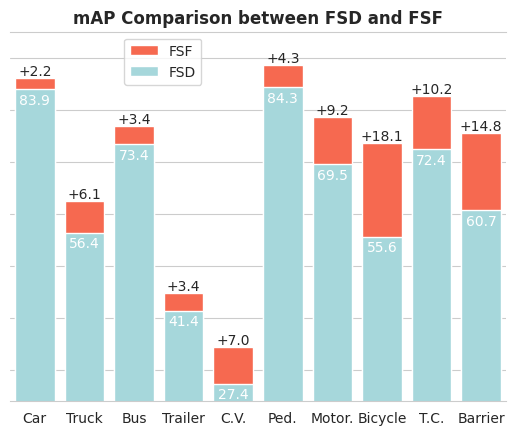

This chart was generated by the following Python code:
import numpy as np
import pandas as pd
import seaborn as sns
import matplotlib.pyplot as plt

# Data Setting
x_labels = ['Car', 'Truck', 'Bus', 'Trailer', 'C.V.', 'Ped.', 'Motor.', 'Bicycle', 'T.C.', 'Barrier']
y_FSD = np.array([83.9, 56.4, 73.4, 41.4, 27.4, 84.3, 69.5, 55.6, 72.4, 60.7])
y_FSF = np.array([86.1, 62.5, 76.8, 44.8, 34.4, 88.6, 78.7, 73.7, 82.6, 75.5])
delta = y_FSF - y_FSD
assert len(y_FSD) == len(y_FSF)
df = pd.DataFrame({'FSD': y_FSD, 'FSF': y_FSF, 'delta': delta, 'labels': x_labels})

# Drawing
sns.set_style("whitegrid")
sns.barplot(df, x='labels', y='FSF', color='tomato', saturation=0.9, label='FSF')
ax = sns.barplot(df, x='labels', y='FSD', color=(163/255, 218/255, 222/255), saturation=0.9, label='FSD')
ax.axes.yaxis.set_ticklabels([])
ax.spines['right'].set_visible(False)
ax.spines['left'].set_visible(False)
ax.bar_label(ax.containers[1], padding=-13, color='white')
for index, row in df.iterrows():
    ax.text(row.name, row.FSF, '+'+str(round(row.delta, 2)), ha='center', position=(row.name, row.FSF+0.5))
plt.legend(bbox_to_anchor=(0.4, 1))
plt.title('mAP Comparison between FSD and FSF', fontweight='bold')
plt.xlabel(None)
plt.ylabel(None)
plt.ylim((24, 95))
plt.savefig("mAP.pdf", dpi=1024)
plt.show()

